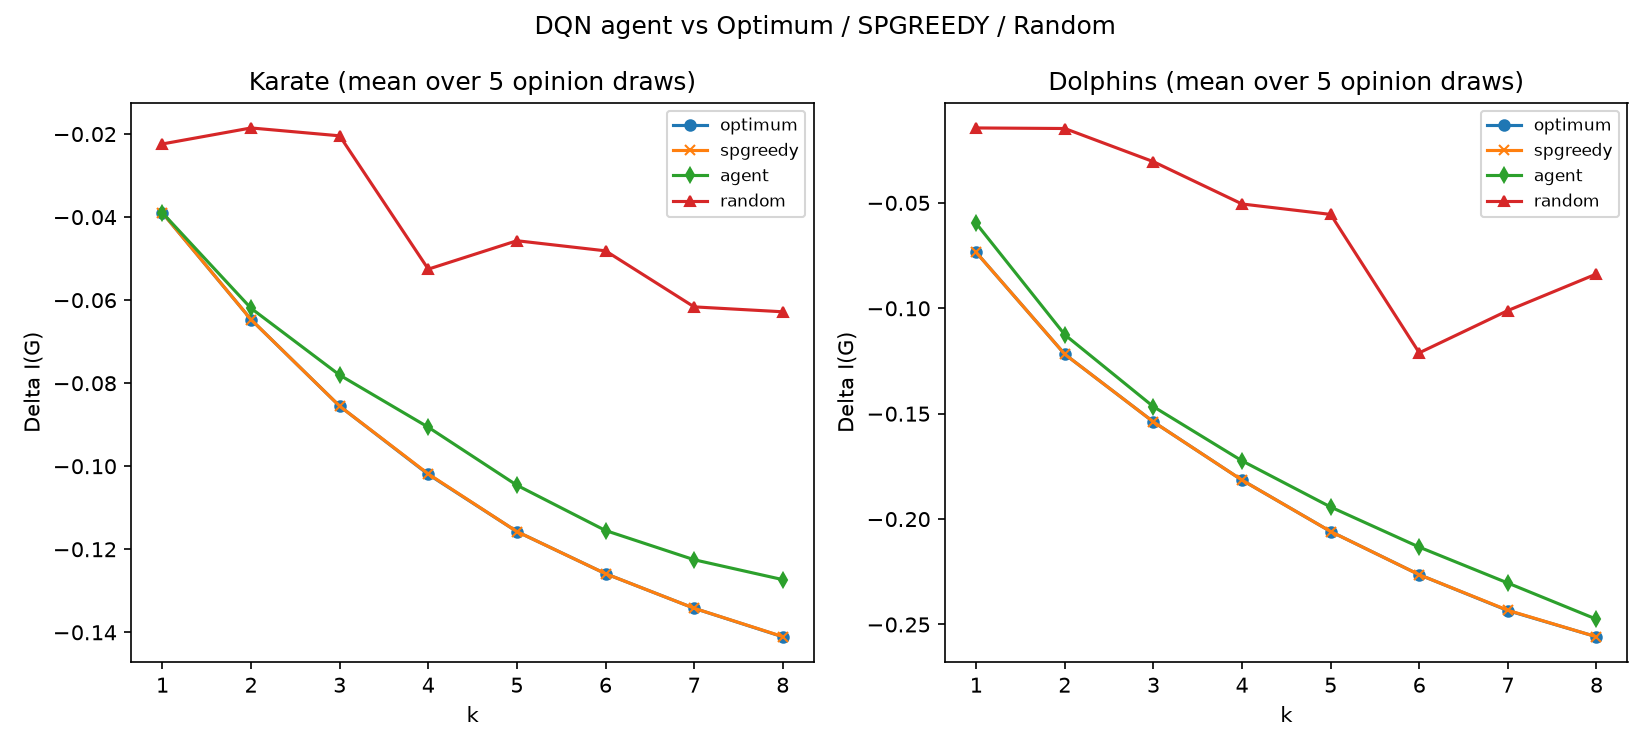

The data file committed next to this chart (first rows):
network, seed, k, agent, spgreedy, optimum, random
Karate, 101, 1, -0.01999, -0.01999, -0.01999, -0.006727
Karate, 101, 2, -0.03693, -0.03693, -0.03693, -0.01308
Karate, 101, 3, -0.05266, -0.05283, -0.05283, -0.006516
Karate, 101, 4, -0.06818, -0.06801, -0.06818, -0.03009
Karate, 101, 5, -0.0759, -0.08328, -0.08328, -0.02635
Karate, 101, 6, -0.07654, -0.09256, -0.09256, -0.01124
Karate, 101, 7, -0.08371, -0.1018, -0.1018, -0.03099
Karate, 101, 8, -0.08376, -0.1088, -0.109, -0.03274
Karate, 102, 1, -0.06675, -0.06675, -0.06675, -0.06675
Karate, 102, 2, -0.1036, -0.1036, -0.1036, -0.01403
Karate, 102, 3, -0.1203, -0.1282, -0.1282, -0.046
Karate, 102, 4, -0.1203, -0.1462, -0.1462, -0.1215
Karate, 102, 5, -0.1362, -0.1624, -0.1624, -0.05274
Karate, 102, 6, -0.1611, -0.178, -0.178, -0.1019
Karate, 102, 7, -0.1746, -0.1914, -0.1914, -0.056
Karate, 102, 8, -0.1832, -0.2015, -0.2015, -0.08827
Karate, 103, 1, -0.04751, -0.04751, -0.04751, -0.003666
Karate, 103, 2, -0.08136, -0.08336, -0.08336, -0.02309
Karate, 103, 3, -0.1173, -0.1176, -0.1176, -0.009003
Karate, 103, 4, -0.1358, -0.142, -0.1423, -0.09938
Karate, 103, 5, -0.1592, -0.1592, -0.1592, -0.07274
Karate, 103, 6, -0.167, -0.1698, -0.1698, -0.04541
Karate, 103, 7, -0.1774, -0.179, -0.179, -0.1114
Karate, 103, 8, -0.184, -0.1877, -0.1877, -0.0994
Karate, 104, 1, -0.03357, -0.03357, -0.03357, -0.03357
Karate, 104, 2, -0.03732, -0.04892, -0.04892, -0.03655
Karate, 104, 3, -0.03869, -0.06188, -0.06188, -0.01152
Karate, 104, 4, -0.05102, -0.07238, -0.07238, -0.005246
Karate, 104, 5, -0.06045, -0.08268, -0.08268, -0.02977
Karate, 104, 6, -0.07647, -0.09209, -0.09209, -0.01653
Karate, 104, 7, -0.07684, -0.09638, -0.09638, -0.04948
Karate, 104, 8, -0.07981, -0.09957, -0.09957, -0.02661
Karate, 105, 1, -0.02705, -0.02705, -0.02705, -0.001186
Karate, 105, 2, -0.05054, -0.05054, -0.05054, -0.005888
Karate, 105, 3, -0.06132, -0.06717, -0.06717, -0.02908
Karate, 105, 4, -0.07772, -0.08073, -0.08073, -0.006423
Karate, 105, 5, -0.09112, -0.09112, -0.09112, -0.04684
Karate, 105, 6, -0.09629, -0.09695, -0.09695, -0.06551
Karate, 105, 7, -0.1001, -0.1024, -0.1024, -0.06019
Karate, 105, 8, -0.1058, -0.1075, -0.1076, -0.06699
Dolphins, 101, 1, -0.06149, -0.07144, -0.07144, -0.04625
Dolphins, 101, 2, -0.1334, -0.1334, -0.1334, -0.008511
Dolphins, 101, 3, -0.1804, -0.1812, -0.1812, -0.008027
Dolphins, 101, 4, -0.2248, -0.2258, -0.2258, -0.08926
Dolphins, 101, 5, -0.2696, -0.2696, -0.2696, -0.01825
Dolphins, 101, 6, -0.3006, -0.3006, -0.3006, -0.149
Dolphins, 101, 7, -0.3263, -0.3263, -0.3263, -0.1603
Dolphins, 101, 8, -0.3344, -0.3408, -0.3408, -0.07839
Dolphins, 102, 1, -0.04398, -0.04398, -0.04398, -0.009235
Dolphins, 102, 2, -0.05104, -0.07448, -0.07448, -0.01718
Dolphins, 102, 3, -0.07759, -0.1009, -0.1009, -0.07113
Dolphins, 102, 4, -0.09576, -0.1265, -0.1265, -0.04954
Dolphins, 102, 5, -0.1097, -0.1504, -0.1504, -0.02656
Dolphins, 102, 6, -0.1262, -0.1702, -0.1702, -0.07074
Dolphins, 102, 7, -0.1392, -0.1861, -0.1861, -0.03018
Dolphins, 102, 8, -0.172, -0.1994, -0.1994, -0.1305
Dolphins, 103, 1, -0.1428, -0.1428, -0.1428, -0.01019
Dolphins, 103, 2, -0.2297, -0.2297, -0.2297, -0.03534
Dolphins, 103, 3, -0.2689, -0.273, -0.273, -0.02862
Dolphins, 103, 4, -0.3126, -0.3126, -0.3126, -0.06288
... 20 more rows
